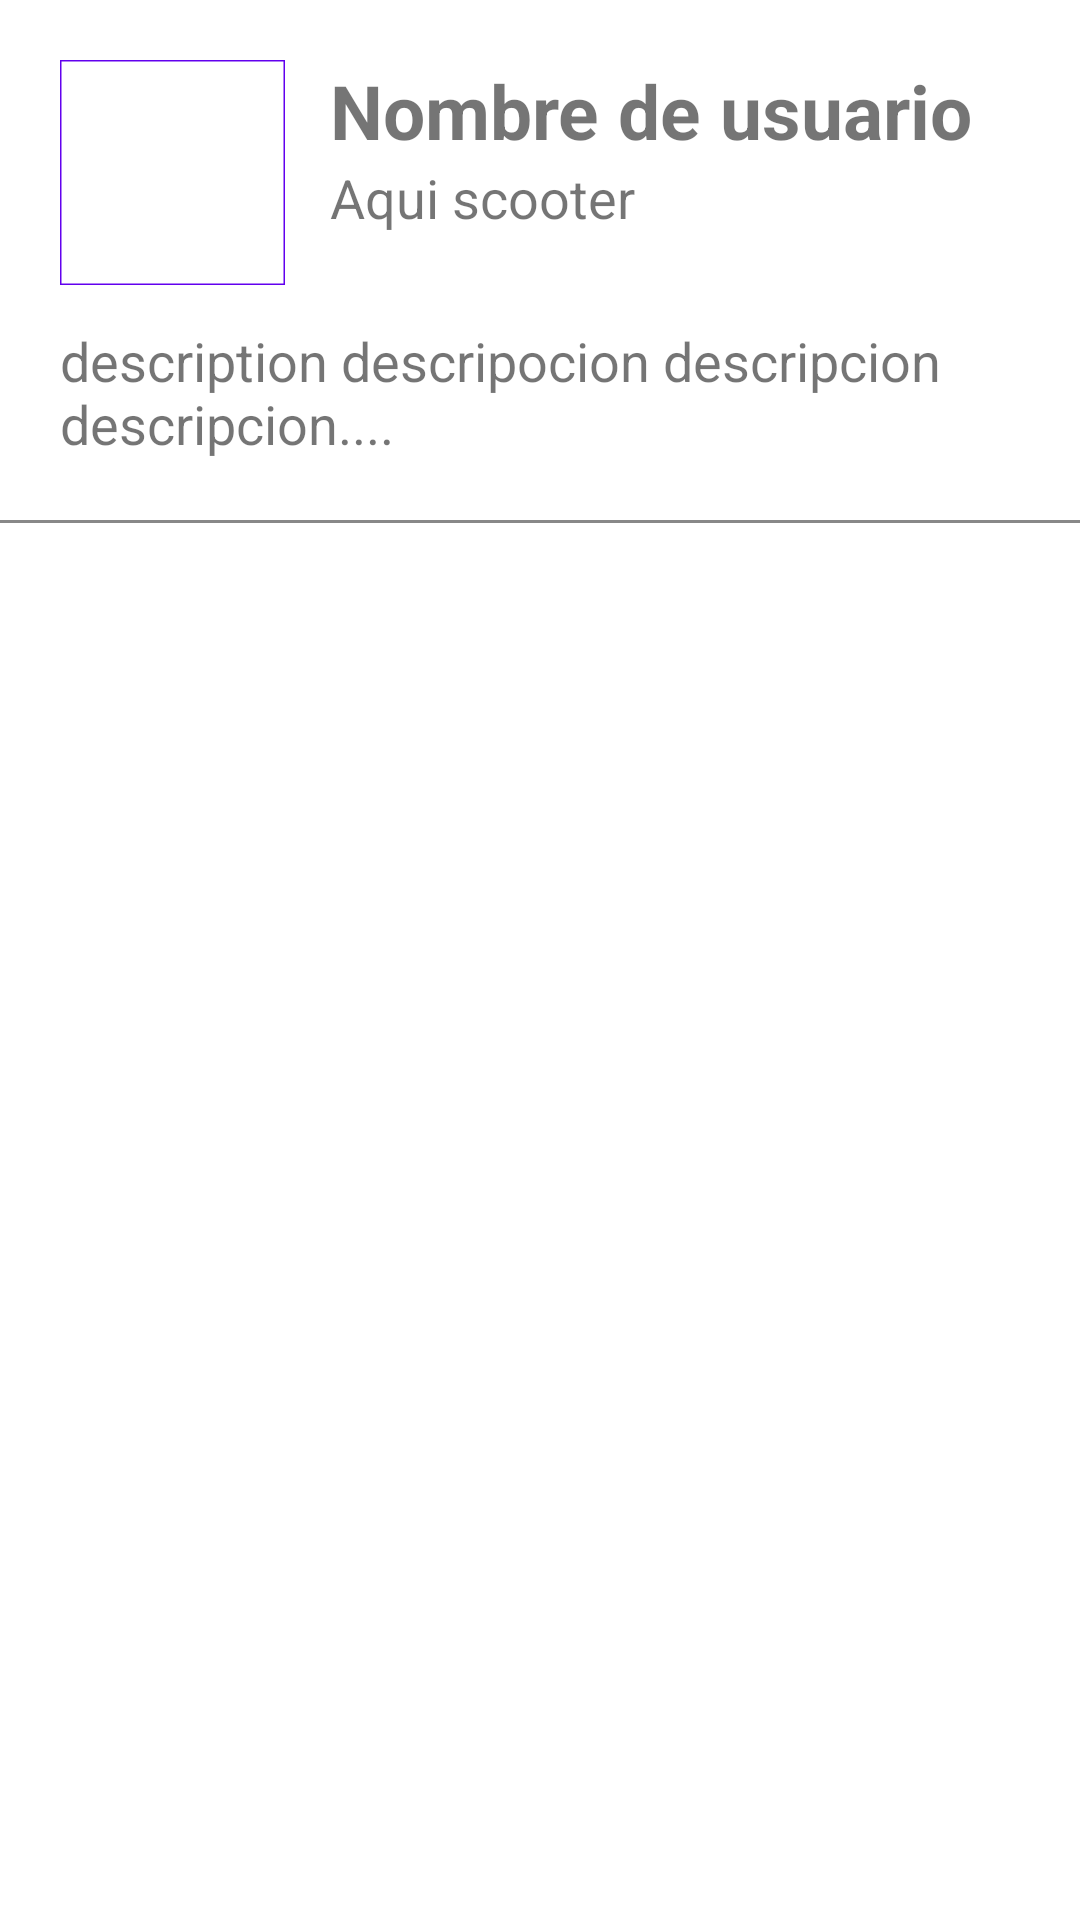

Here is an Android app screen rendered from its layout file. Give the layout XML and the strings, colors and styles it references.
<!-- AndroidManifest.xml: application theme Theme.EasyscootersApp -->
<!-- res/layout/comment_layout.xml -->
<?xml version="1.0" encoding="utf-8"?>
<androidx.appcompat.widget.LinearLayoutCompat xmlns:android="http://schemas.android.com/apk/res/android"
    xmlns:app="http://schemas.android.com/apk/res-auto"
    android:layout_width="match_parent"
    android:layout_height="wrap_content"
    android:orientation="vertical">

    <androidx.constraintlayout.widget.ConstraintLayout
        android:layout_width="match_parent"
        android:layout_height="wrap_content"
        android:padding="20dp">

        <com.google.android.material.imageview.ShapeableImageView
            android:id="@+id/image"
            android:layout_width="75dp"
            android:layout_height="75dp"
            app:civ_border_color="#FF000000"
            app:civ_border_width="2dp"
            app:layout_constraintLeft_toLeftOf="parent"
            app:layout_constraintTop_toTopOf="parent"
            app:shapeAppearanceOverlay="@style/roundedImageViewRounded"
            app:strokeColor="@color/purple_500"
            app:strokeWidth="1dp" />

        <androidx.appcompat.widget.AppCompatTextView
            android:id="@+id/user"
            android:layout_width="0dp"
            android:layout_height="wrap_content"
            android:layout_marginLeft="15dp"
            android:text="Nombre de usuario"
            android:textSize="25sp"
            android:textStyle="bold"
            app:layout_constraintLeft_toRightOf="@id/image"
            app:layout_constraintRight_toRightOf="parent"
            app:layout_constraintTop_toTopOf="@id/image" />

        <androidx.appcompat.widget.AppCompatTextView
            android:id="@+id/scooter"
            android:layout_width="0dp"
            android:layout_height="wrap_content"
            android:layout_marginTop="0dp"
            android:text="Aqui scooter"
            android:textSize="18sp"
            android:textStyle="normal"
            app:layout_constraintLeft_toLeftOf="@id/user"
            app:layout_constraintRight_toRightOf="parent"
            app:layout_constraintTop_toBottomOf="@id/user" />

        <androidx.appcompat.widget.AppCompatTextView
            android:id="@+id/commentText"
            android:layout_width="match_parent"
            android:layout_height="wrap_content"
            android:layout_marginTop="30dp"
            android:text="description descripocion descripcion descripcion...."
            android:textSize="18sp"
            app:layout_constraintLeft_toLeftOf="parent"
            app:layout_constraintRight_toRightOf="parent"
            app:layout_constraintTop_toBottomOf="@id/scooter" />
    </androidx.constraintlayout.widget.ConstraintLayout>

    <View
        android:layout_width="match_parent"
        android:layout_height="1dp"
        android:background="#888888" />
</androidx.appcompat.widget.LinearLayoutCompat>
<!-- resources referenced by this layout -->
<resources>
  <style name="Theme.EasyscootersApp" parent="Theme.MaterialComponents.DayNight.DarkActionBar">
          
          <item name="colorPrimary">@color/purple_500</item>
          <item name="colorPrimaryVariant">@color/purple_700</item>
          <item name="colorOnPrimary">@color/white</item>
          
          <item name="colorSecondary">@color/teal_200</item>
          <item name="colorSecondaryVariant">@color/teal_700</item>
          <item name="colorOnSecondary">@color/black</item>
          
          <item name="android:statusBarColor" tools:targetApi="l">?attr/colorPrimaryVariant</item>
          
      </style>
  <!-- not gathered from this repository: default colours our renderer supplied (Android Studio template values) -->
  <color name="purple_500">#FF6200EE</color>
  <color name="purple_700">#FF3700B3</color>
  <color name="teal_200">#FF03DAC5</color>
  <color name="teal_700">#FF018786</color>
  <color name="black">#FF000000</color>
  <color name="white">#FFFFFFFF</color>
</resources>
